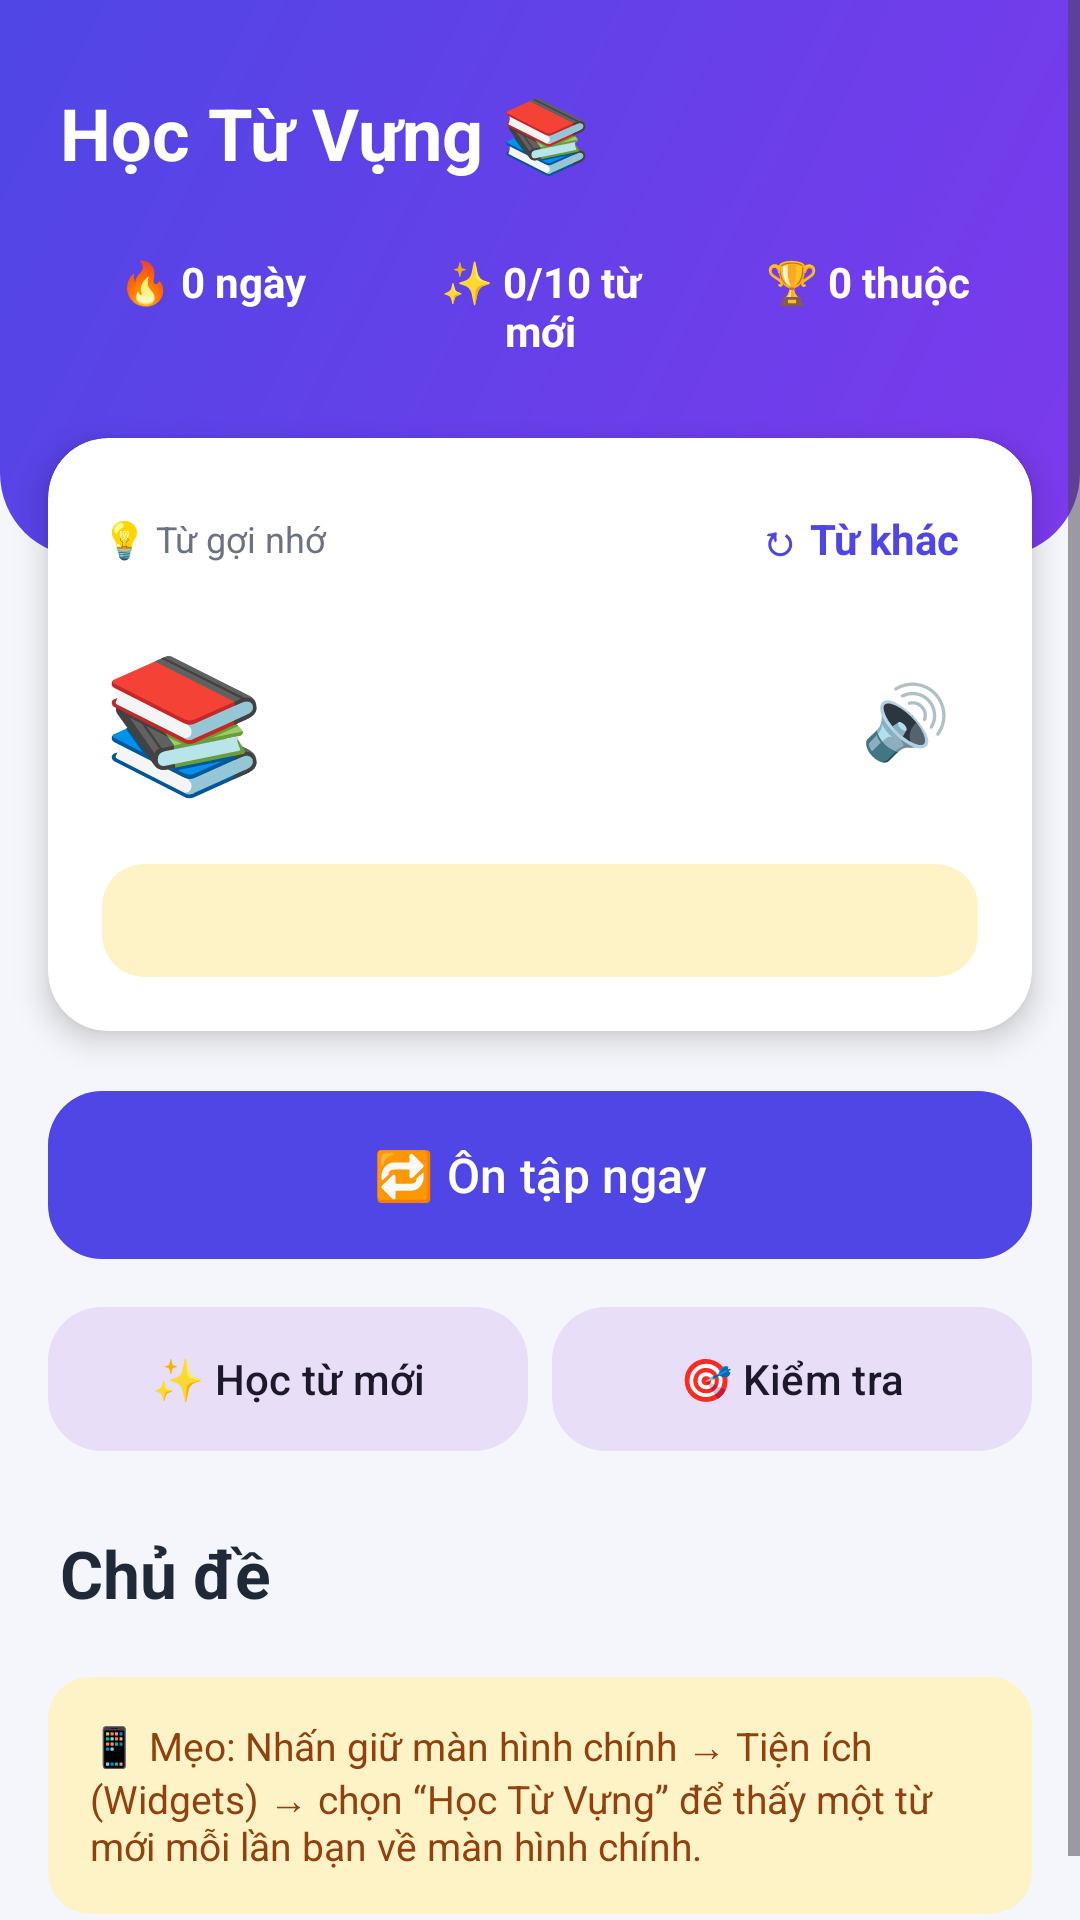

Write the Android layout XML for this screen, with the resource values it uses.
<!-- AndroidManifest.xml: application theme Theme.Vocab -->
<!-- res/layout/activity_main.xml -->
<?xml version="1.0" encoding="utf-8"?>
<ScrollView xmlns:android="http://schemas.android.com/apk/res/android"
    xmlns:app="http://schemas.android.com/apk/res-auto"
    android:layout_width="match_parent"
    android:layout_height="match_parent"
    android:background="@color/bg">

    <LinearLayout
        android:layout_width="match_parent"
        android:layout_height="wrap_content"
        android:orientation="vertical"
        android:paddingBottom="24dp">

        
        <LinearLayout
            android:layout_width="match_parent"
            android:layout_height="wrap_content"
            android:background="@drawable/bg_header"
            android:orientation="vertical"
            android:paddingHorizontal="20dp"
            android:paddingTop="28dp"
            android:paddingBottom="56dp">

            <TextView
                android:layout_width="wrap_content"
                android:layout_height="wrap_content"
                android:text="Học Từ Vựng 📚"
                android:textColor="#FFFFFF"
                android:textSize="24sp"
                android:textStyle="bold" />

            <LinearLayout
                android:layout_width="match_parent"
                android:layout_height="wrap_content"
                android:layout_marginTop="14dp"
                android:orientation="horizontal">

                <TextView
                    android:id="@+id/tvStreak"
                    android:layout_width="0dp"
                    android:layout_height="wrap_content"
                    android:layout_weight="1"
                    android:background="@drawable/bg_pill"
                    android:gravity="center"
                    android:padding="10dp"
                    android:text="🔥 0 ngày"
                    android:textColor="#FFFFFF"
                    android:textStyle="bold" />

                <TextView
                    android:id="@+id/tvToday"
                    android:layout_width="0dp"
                    android:layout_height="wrap_content"
                    android:layout_marginStart="8dp"
                    android:layout_weight="1"
                    android:background="@drawable/bg_pill"
                    android:gravity="center"
                    android:padding="10dp"
                    android:text="✨ 0/10 từ mới"
                    android:textColor="#FFFFFF"
                    android:textStyle="bold" />

                <TextView
                    android:id="@+id/tvMastered"
                    android:layout_width="0dp"
                    android:layout_height="wrap_content"
                    android:layout_marginStart="8dp"
                    android:layout_weight="1"
                    android:background="@drawable/bg_pill"
                    android:gravity="center"
                    android:padding="10dp"
                    android:text="🏆 0 thuộc"
                    android:textColor="#FFFFFF"
                    android:textStyle="bold" />
            </LinearLayout>
        </LinearLayout>

        
        <com.google.android.material.card.MaterialCardView
            android:id="@+id/cardRandom"
            style="@style/CardBox"
            android:layout_width="match_parent"
            android:layout_height="wrap_content"
            android:layout_marginHorizontal="16dp"
            android:layout_marginTop="-40dp"
            app:cardElevation="6dp">

            <LinearLayout
                android:layout_width="match_parent"
                android:layout_height="wrap_content"
                android:orientation="vertical"
                android:padding="18dp">

                <LinearLayout
                    android:layout_width="match_parent"
                    android:layout_height="wrap_content"
                    android:gravity="center_vertical">

                    <TextView
                        android:id="@+id/tvRandCat"
                        android:layout_width="0dp"
                        android:layout_height="wrap_content"
                        android:layout_weight="1"
                        android:text="💡 Từ gợi nhớ"
                        android:textColor="@color/text_sub"
                        android:textSize="12sp" />

                    <TextView
                        android:id="@+id/btnRandNext"
                        android:layout_width="wrap_content"
                        android:layout_height="wrap_content"
                        android:padding="6dp"
                        android:text="↻ Từ khác"
                        android:textColor="@color/primary"
                        android:textStyle="bold" />
                </LinearLayout>

                <LinearLayout
                    android:layout_width="match_parent"
                    android:layout_height="wrap_content"
                    android:layout_marginTop="6dp"
                    android:gravity="center_vertical">

                    <TextView
                        android:id="@+id/tvRandEmoji"
                        android:layout_width="wrap_content"
                        android:layout_height="wrap_content"
                        android:text="📚"
                        android:textSize="44sp" />

                    <LinearLayout
                        android:layout_width="0dp"
                        android:layout_height="wrap_content"
                        android:layout_marginStart="14dp"
                        android:layout_weight="1"
                        android:orientation="vertical">

                        <TextView
                            android:id="@+id/tvRandWord"
                            android:layout_width="wrap_content"
                            android:layout_height="wrap_content"
                            android:textColor="@color/text"
                            android:textSize="26sp"
                            android:textStyle="bold" />

                        <TextView
                            android:id="@+id/tvRandIpa"
                            android:layout_width="wrap_content"
                            android:layout_height="wrap_content"
                            android:textColor="@color/text_sub" />

                        <TextView
                            android:id="@+id/tvRandMeaning"
                            android:layout_width="wrap_content"
                            android:layout_height="wrap_content"
                            android:textColor="@color/primary"
                            android:textSize="17sp"
                            android:textStyle="bold" />
                    </LinearLayout>

                    <TextView
                        android:id="@+id/btnRandSpeak"
                        android:layout_width="48dp"
                        android:layout_height="48dp"
                        android:gravity="center"
                        android:text="🔊"
                        android:textSize="24sp" />
                </LinearLayout>

                <TextView
                    android:id="@+id/tvRandTip"
                    android:layout_width="match_parent"
                    android:layout_height="wrap_content"
                    android:layout_marginTop="10dp"
                    android:background="@drawable/bg_tip"
                    android:padding="10dp"
                    android:textColor="#92400E"
                    android:textSize="13sp" />
            </LinearLayout>
        </com.google.android.material.card.MaterialCardView>

        
        <com.google.android.material.button.MaterialButton
            android:id="@+id/btnReview"
            android:layout_width="match_parent"
            android:layout_height="64dp"
            android:layout_marginHorizontal="16dp"
            android:layout_marginTop="16dp"
            android:text="🔁 Ôn tập ngay"
            android:textSize="16sp"
            app:cornerRadius="18dp" />

        <LinearLayout
            android:layout_width="match_parent"
            android:layout_height="wrap_content"
            android:layout_marginHorizontal="16dp"
            android:layout_marginTop="8dp">

            <com.google.android.material.button.MaterialButton
                android:id="@+id/btnLearnNew"
                style="@style/Widget.Material3.Button.TonalButton"
                android:layout_width="0dp"
                android:layout_height="56dp"
                android:layout_weight="1"
                android:text="✨ Học từ mới"
                app:cornerRadius="18dp" />

            <com.google.android.material.button.MaterialButton
                android:id="@+id/btnQuizAll"
                style="@style/Widget.Material3.Button.TonalButton"
                android:layout_width="0dp"
                android:layout_height="56dp"
                android:layout_marginStart="8dp"
                android:layout_weight="1"
                android:text="🎯 Kiểm tra"
                app:cornerRadius="18dp" />
        </LinearLayout>

        <TextView
            style="@style/Title"
            android:layout_width="wrap_content"
            android:layout_height="wrap_content"
            android:layout_marginStart="20dp"
            android:layout_marginTop="22dp"
            android:layout_marginBottom="4dp"
            android:text="Chủ đề" />

        <LinearLayout
            android:id="@+id/categoryContainer"
            android:layout_width="match_parent"
            android:layout_height="wrap_content"
            android:orientation="vertical" />

        <TextView
            android:layout_width="match_parent"
            android:layout_height="wrap_content"
            android:layout_marginHorizontal="16dp"
            android:layout_marginTop="16dp"
            android:background="@drawable/bg_tip"
            android:padding="14dp"
            android:text="📱 Mẹo: Nhấn giữ màn hình chính → Tiện ích (Widgets) → chọn “Học Từ Vựng” để thấy một từ mới mỗi lần bạn về màn hình chính."
            android:textColor="#92400E"
            android:textSize="13sp" />
    </LinearLayout>
</ScrollView>
<!-- resources referenced by this layout -->
<resources>
  <color name="bg">#F5F6FB</color>
  <color name="primary">#4F46E5</color>
  <color name="text">#1F2937</color>
  <color name="text_sub">#6B7280</color>
  <!-- drawable bg_header (drawable) -->
  <?xml version="1.0" encoding="utf-8"?>
  <shape xmlns:android="http://schemas.android.com/apk/res/android">
      <gradient android:angle="315" android:startColor="#4F46E5" android:endColor="#7C3AED" />
      <corners android:bottomLeftRadius="28dp" android:bottomRightRadius="28dp" />
  </shape>
  <!-- drawable bg_tip (drawable) -->
  <?xml version="1.0" encoding="utf-8"?>
  <shape xmlns:android="http://schemas.android.com/apk/res/android">
      <solid android:color="@color/tip_bg" />
      <corners android:radius="14dp" />
  </shape>
  <style name="CardBox">
          <item name="cardCornerRadius">20dp</item>
          <item name="cardElevation">2dp</item>
          <item name="cardBackgroundColor">@color/card</item>
          <item name="strokeWidth">0dp</item>
      </style>
  <style name="Title" parent="TextAppearance.Material3.TitleLarge">
          <item name="android:textColor">@color/text</item>
          <item name="android:textStyle">bold</item>
      </style>
  <style name="Theme.Vocab" parent="Theme.Material3.Light.NoActionBar">
          <item name="colorPrimary">@color/primary</item>
          <item name="colorOnPrimary">#FFFFFF</item>
          <item name="colorSecondary">@color/accent</item>
          <item name="android:colorBackground">@color/bg</item>
          <item name="android:statusBarColor">@color/primary</item>
          <item name="android:windowLightStatusBar">false</item>
          <item name="android:windowOptOutEdgeToEdgeEnforcement" tools:targetApi="35">true</item>
      </style>
  <color name="tip_bg">#FEF3C7</color>
  <color name="card">#FFFFFF</color>
  <color name="accent">#F59E0B</color>
</resources>
